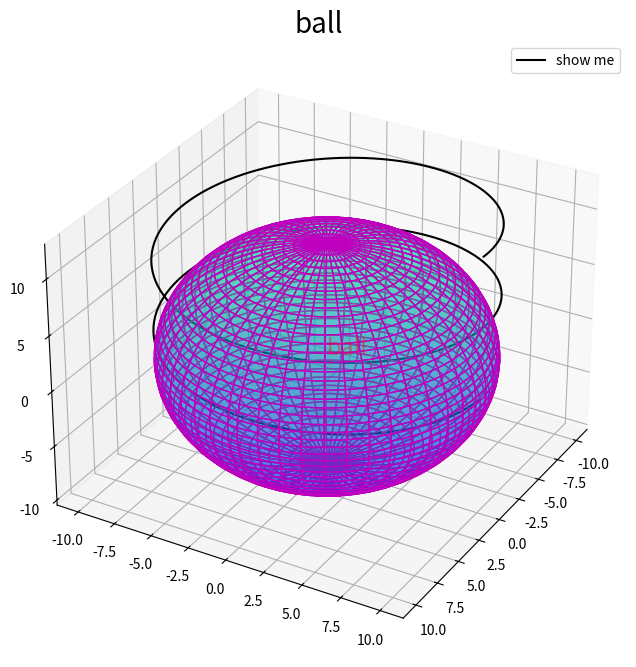

Python code for this plot:
from mpl_toolkits.mplot3d import Axes3D
import matplotlib.pyplot as plt
import numpy as np
fig = plt.figure(1, figsize=(10, 8))
ax = plt.subplot(111, projection='3d', elev=30, azim=30)   # 进行旋转  elev z轴仰角值 azim x，y轴的方位角
u = np.linspace(0, 2*np.pi, 100)
v = np.linspace(0, np.pi, 100)
x = 10*np.outer(np.cos(u), np.sin(v))    # 求外积
y = 10*np.outer(np.sin(u), np.sin(v))
z = 10*np.outer(np.ones(np.size(u)), np.cos(v))
ax.plot_surface(x, y, z, color='m', cmap=plt.cm.winter, lightsource=(180, 35, 0, 0.2, 0.1, 0), alpha=0.4)
ax.text(0, 0, 0, 'ball', color='r', fontsize=17, alpha=0.4)
z1 = np.linspace(0, 4*np.pi, 500)
x1 = 10*np.sin(z1)
y1 = 10*np.cos(z1)
ax.plot3D(x1, y1, z1, 'black', label='show me')

ax.legend()
plt.title('ball', fontsize=20)
plt.show()

